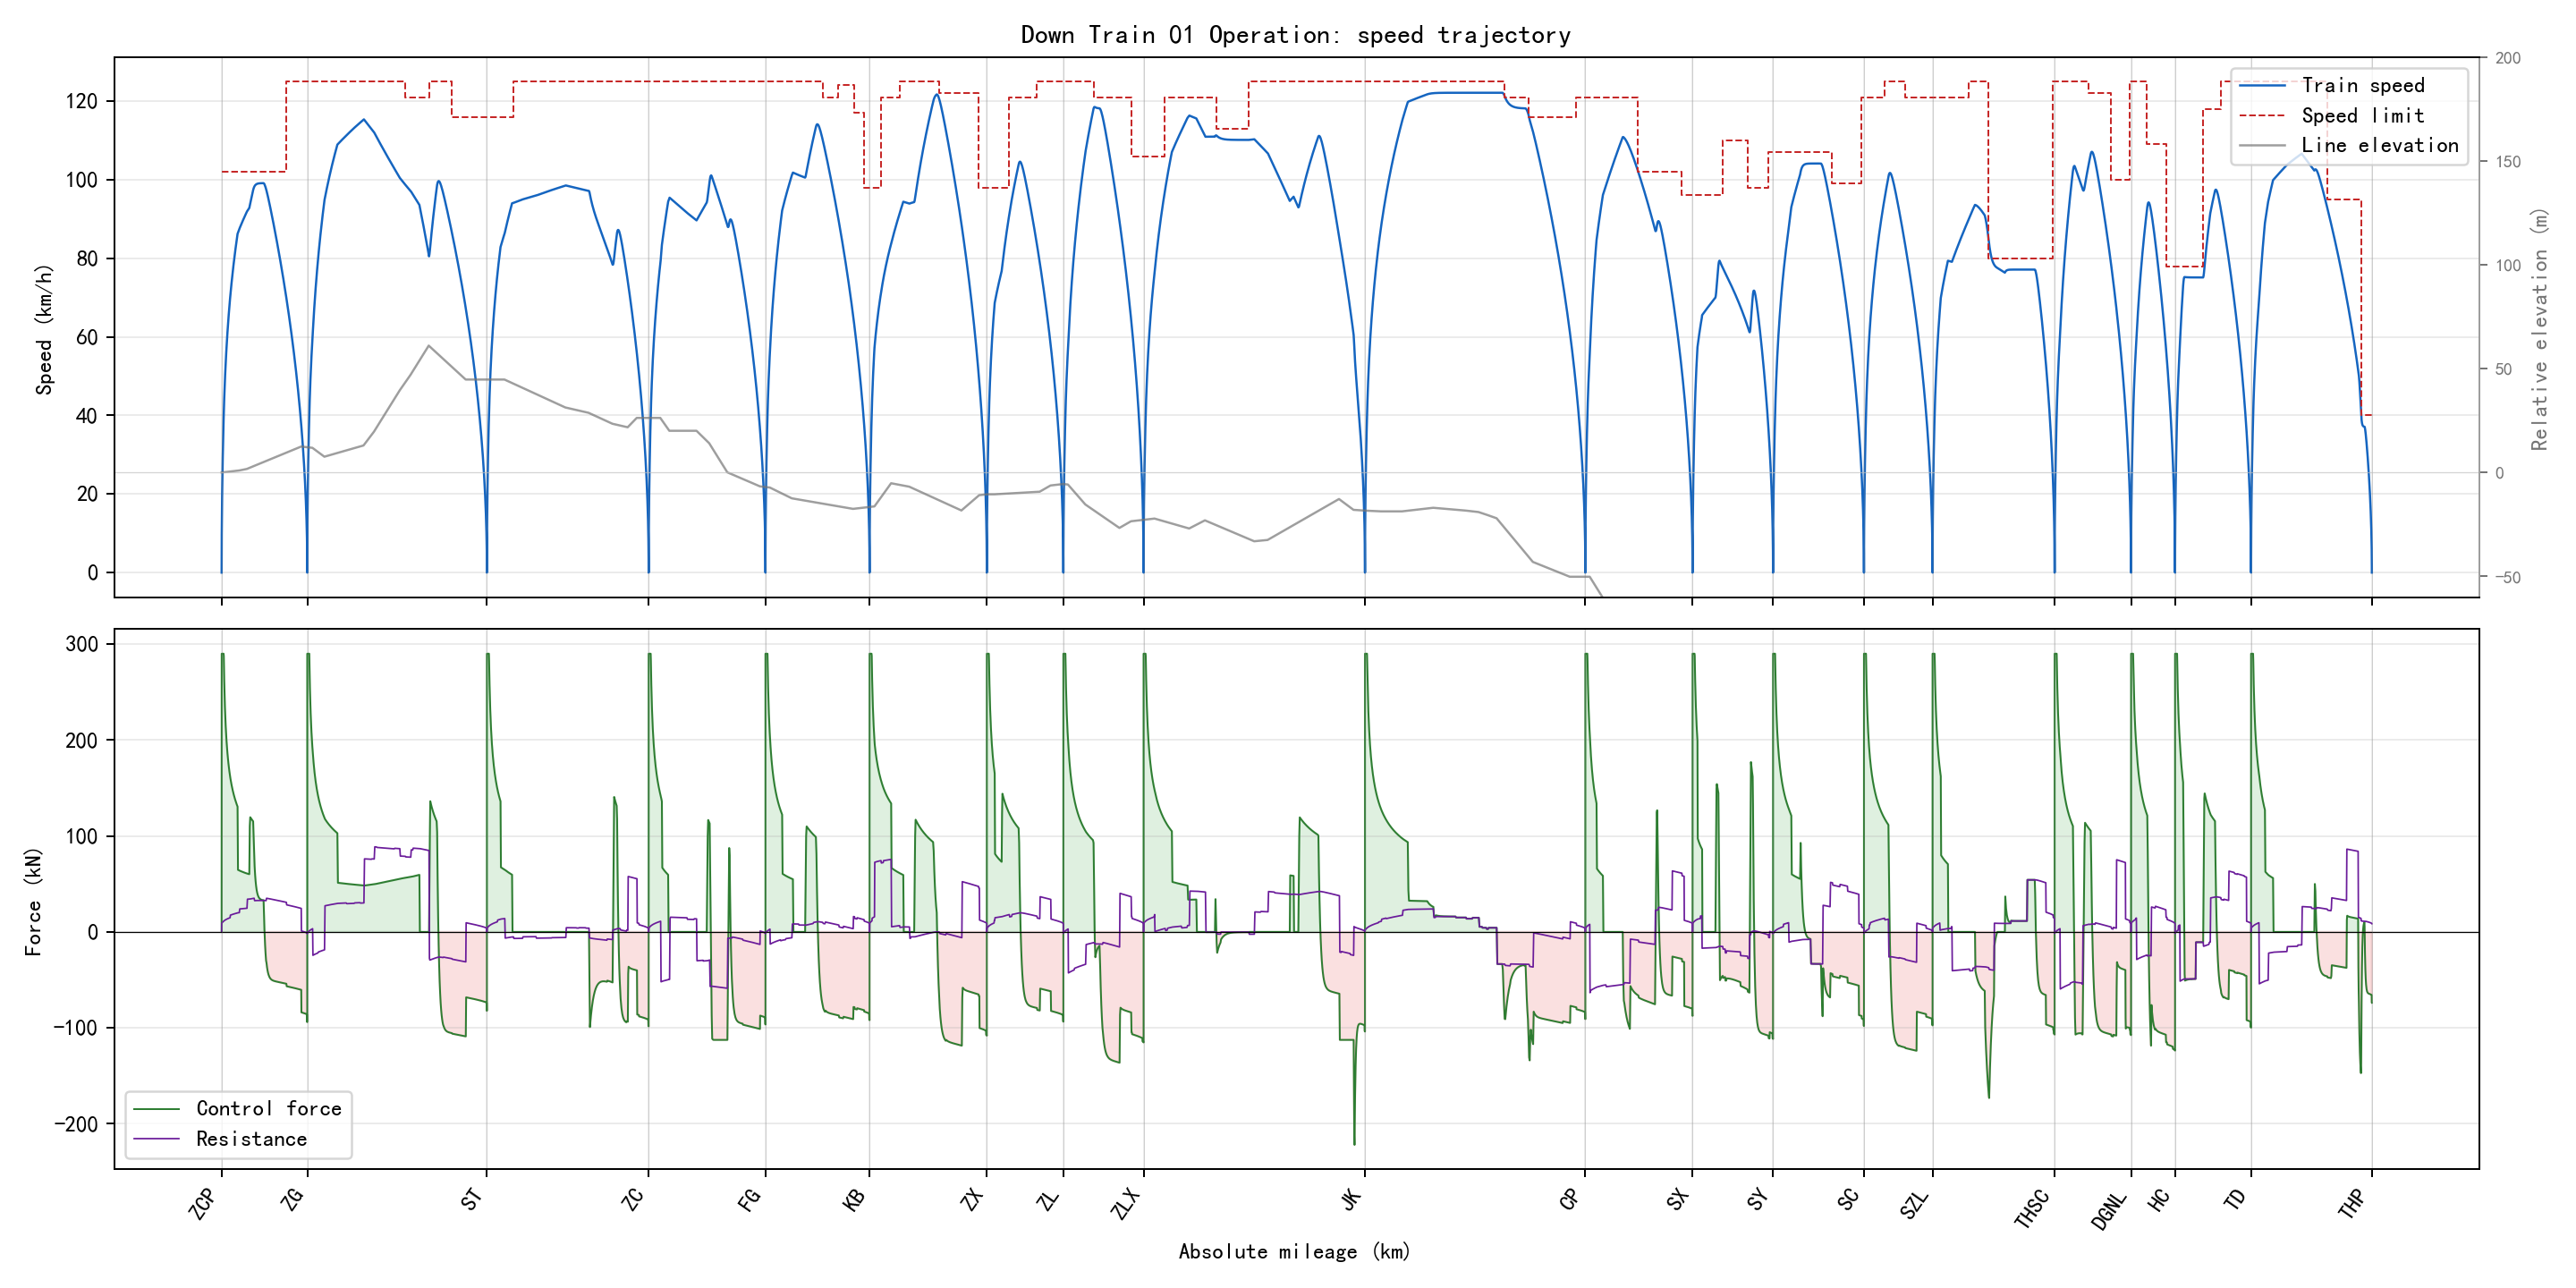

The file beside this chart, header and first rows:
section_name, global_time_s, section_time_s, position_m, speed_kmh, speed_limit_kmh, force_kn, resistance_kn, gradient_per_mille, radius_m, requested_action, applied_action, regime, traction_kwh, regenerative_kwh
ZCP-ZG, 0.0, 0.0, 0.0, 0.0, 102.0, 0.0, 0.0, 2.0, , 1, 1, coast, 0.0, 0.0
ZCP-ZG, 0.5, 0.5, 0.1353, 1.948, 102.0, 290.0, 8.613, 2.0, , 3, 3, traction, 0.01211, 0.0
ZCP-ZG, 1.0, 1.0, 0.5411, 3.895, 102.0, 290.0, 8.704, 2.0, , 3, 3, traction, 0.04843, 0.0
ZCP-ZG, 1.5, 1.5, 1.217, 5.842, 102.0, 290.0, 8.801, 2.0, , 3, 3, traction, 0.109, 0.0
ZCP-ZG, 2.0, 2.0, 2.164, 7.788, 102.0, 290.0, 8.902, 2.0, , 3, 3, traction, 0.1937, 0.0
ZCP-ZG, 2.5, 2.5, 3.381, 9.734, 102.0, 290.0, 9.009, 2.0, , 3, 3, traction, 0.3026, 0.0
ZCP-ZG, 3.0, 3.0, 4.868, 11.68, 102.0, 290.0, 9.12, 2.0, , 3, 3, traction, 0.4357, 0.0
ZCP-ZG, 3.5, 3.5, 6.625, 13.62, 102.0, 290.0, 9.236, 2.0, , 3, 3, traction, 0.5929, 0.0
ZCP-ZG, 4.0, 4.0, 8.651, 15.56, 102.0, 290.0, 9.358, 2.0, , 3, 3, traction, 0.7744, 0.0
ZCP-ZG, 4.5, 4.5, 10.95, 17.51, 102.0, 290.0, 9.484, 2.0, , 3, 3, traction, 0.9799, 0.0
ZCP-ZG, 5.0, 5.0, 13.51, 19.45, 102.0, 290.0, 9.615, 2.0, , 3, 3, traction, 1.21, 0.0
ZCP-ZG, 5.5, 5.5, 16.35, 21.39, 102.0, 290.0, 9.751, 2.0, , 3, 3, traction, 1.463, 0.0
ZCP-ZG, 6.0, 6.0, 19.46, 23.33, 102.0, 290.0, 9.892, 2.0, , 3, 3, traction, 1.741, 0.0
ZCP-ZG, 6.5, 6.5, 22.83, 25.27, 102.0, 290.0, 10.04, 2.0, , 3, 3, traction, 2.043, 0.0
ZCP-ZG, 7.0, 7.0, 26.47, 27.2, 102.0, 290.0, 10.19, 2.0, , 3, 3, traction, 2.37, 0.0
ZCP-ZG, 7.5, 7.5, 30.39, 29.14, 102.0, 290.0, 10.34, 2.0, , 3, 3, traction, 2.72, 0.0
ZCP-ZG, 8.0, 8.0, 34.57, 31.07, 102.0, 290.0, 10.5, 2.0, , 3, 3, traction, 3.094, 0.0
ZCP-ZG, 8.5, 8.5, 39.02, 33.01, 102.0, 290.0, 10.67, 2.0, , 3, 3, traction, 3.492, 0.0
ZCP-ZG, 9.0, 9.0, 43.74, 34.94, 102.0, 290.0, 10.84, 2.0, , 3, 3, traction, 3.915, 0.0
ZCP-ZG, 9.5, 9.5, 48.72, 36.87, 102.0, 290.0, 11.01, 2.0, , 3, 3, traction, 4.361, 0.0
ZCP-ZG, 10.0, 10.0, 53.98, 38.8, 102.0, 290.0, 11.19, 2.0, , 3, 3, traction, 4.831, 0.0
ZCP-ZG, 10.5, 10.5, 59.5, 40.71, 102.0, 287.6, 11.38, 2.0, , 3, 3, traction, 5.322, 0.0
ZCP-ZG, 11.0, 11.0, 65.28, 42.53, 102.0, 274.1, 11.56, 2.0, , 3, 3, traction, 5.811, 0.0
ZCP-ZG, 11.5, 11.5, 71.31, 44.27, 102.0, 262.4, 11.75, 2.0, , 3, 3, traction, 6.299, 0.0
ZCP-ZG, 12.0, 12.0, 77.57, 45.93, 102.0, 252.1, 11.92, 2.0, , 3, 3, traction, 6.786, 0.0
ZCP-ZG, 12.5, 12.5, 84.06, 47.53, 102.0, 243, 12.1, 2.0, , 3, 3, traction, 7.273, 0.0
ZCP-ZG, 13.0, 13.0, 90.77, 49.07, 102.0, 234.8, 12.27, 2.0, , 3, 3, traction, 7.759, 0.0
ZCP-ZG, 13.5, 13.5, 97.69, 50.56, 102.0, 227.4, 12.44, 2.0, , 3, 3, traction, 8.245, 0.0
ZCP-ZG, 14.0, 14.0, 104.8, 52, 102.0, 220.7, 12.6, 2.0, , 3, 3, traction, 8.73, 0.0
ZCP-ZG, 14.5, 14.5, 112.1, 53.4, 102.0, 214.6, 12.77, 2.0, , 3, 3, traction, 9.215, 0.0
ZCP-ZG, 15.0, 15.0, 119.6, 54.75, 102.0, 209, 12.93, 2.0, , 3, 3, traction, 9.699, 0.0
ZCP-ZG, 15.5, 15.5, 127.3, 56.07, 102.0, 203.8, 13.09, 2.0, , 3, 3, traction, 10.18, 0.0
ZCP-ZG, 16.0, 16.0, 135.2, 57.36, 102.0, 199, 13.24, 2.0, , 3, 3, traction, 10.67, 0.0
ZCP-ZG, 16.5, 16.5, 143.3, 58.61, 102.0, 194.6, 13.4, 2.0, , 3, 3, traction, 11.15, 0.0
ZCP-ZG, 17.0, 17.0, 151.5, 59.84, 102.0, 190.4, 13.55, 2.0, , 3, 3, traction, 11.63, 0.0
ZCP-ZG, 17.5, 17.5, 159.9, 61.03, 102.0, 186.5, 13.7, 2.0, , 3, 3, traction, 12.12, 0.0
ZCP-ZG, 18.0, 18.0, 168.4, 62.2, 102.0, 182.8, 13.85, 2.0, , 3, 3, traction, 12.6, 0.0
ZCP-ZG, 18.5, 18.5, 177.2, 63.35, 102.0, 179.4, 14, 2.0, , 3, 3, traction, 13.08, 0.0
ZCP-ZG, 19.0, 19.0, 186, 64.47, 102.0, 176.2, 14.15, 2.0, , 3, 3, traction, 13.57, 0.0
ZCP-ZG, 19.5, 19.5, 195.1, 65.57, 102.0, 173.1, 14.29, 2.0, , 3, 3, traction, 14.05, 0.0
ZCP-ZG, 20.0, 20.0, 204.3, 66.65, 102.0, 170.2, 14.44, 2.0, , 3, 3, traction, 14.53, 0.0
ZCP-ZG, 20.5, 20.5, 213.6, 67.71, 102.0, 167.4, 14.58, 2.0, , 3, 3, traction, 15.01, 0.0
ZCP-ZG, 21.0, 21.0, 223.1, 68.75, 102.0, 164.8, 14.72, 2.0, , 3, 3, traction, 15.49, 0.0
ZCP-ZG, 21.5, 21.5, 232.7, 69.77, 102.0, 162.3, 14.86, 2.0, , 3, 3, traction, 15.98, 0.0
ZCP-ZG, 22.0, 22.0, 242.4, 70.75, 102.0, 160, 17.55, 2.0, 600.0, 3, 3, traction, 16.46, 0.0
ZCP-ZG, 22.5, 22.5, 252.3, 71.72, 102.0, 157.7, 17.69, 2.0, 600.0, 3, 3, traction, 16.94, 0.0
ZCP-ZG, 23.0, 23.0, 262.4, 72.68, 102.0, 155.6, 17.82, 2.0, 600.0, 3, 3, traction, 17.42, 0.0
ZCP-ZG, 23.5, 23.5, 272.5, 73.62, 102.0, 153.6, 17.96, 2.0, 600.0, 3, 3, traction, 17.9, 0.0
ZCP-ZG, 24.0, 24.0, 282.8, 74.54, 102.0, 151.6, 18.09, 2.0, 600.0, 3, 3, traction, 18.38, 0.0
ZCP-ZG, 24.5, 24.5, 293.2, 75.45, 102.0, 149.7, 18.22, 2.0, 600.0, 3, 3, traction, 18.87, 0.0
ZCP-ZG, 25.0, 25.0, 303.8, 76.35, 102.0, 147.9, 18.35, 2.0, 600.0, 3, 3, traction, 19.35, 0.0
ZCP-ZG, 25.5, 25.5, 314.4, 77.23, 102.0, 146.2, 18.48, 2.0, 600.0, 3, 3, traction, 19.83, 0.0
ZCP-ZG, 26.0, 26.0, 325.2, 78.1, 102.0, 144.5, 18.61, 2.0, 600.0, 3, 3, traction, 20.31, 0.0
ZCP-ZG, 26.5, 26.5, 336.1, 78.96, 102.0, 142.9, 18.74, 2.0, 600.0, 3, 3, traction, 20.79, 0.0
ZCP-ZG, 27.0, 27.0, 347.2, 79.81, 102.0, 141.3, 18.87, 2.0, 600.0, 3, 3, traction, 21.27, 0.0
ZCP-ZG, 27.5, 27.5, 358.3, 80.65, 102.0, 139.8, 19, 2.0, 600.0, 3, 3, traction, 21.75, 0.0
ZCP-ZG, 28.0, 28.0, 369.6, 81.47, 102.0, 138.4, 19.12, 2.0, 600.0, 3, 3, traction, 22.23, 0.0
ZCP-ZG, 28.5, 28.5, 380.9, 82.29, 102.0, 137, 19.25, 2.0, 600.0, 3, 3, traction, 22.71, 0.0
ZCP-ZG, 29.0, 29.0, 392.4, 83.09, 102.0, 135.6, 19.37, 2.0, 600.0, 3, 3, traction, 23.19, 0.0
ZCP-ZG, 29.5, 29.5, 404, 83.89, 102.0, 134.3, 19.5, 2.0, 600.0, 3, 3, traction, 23.68, 0.0
... 6,239 more rows
